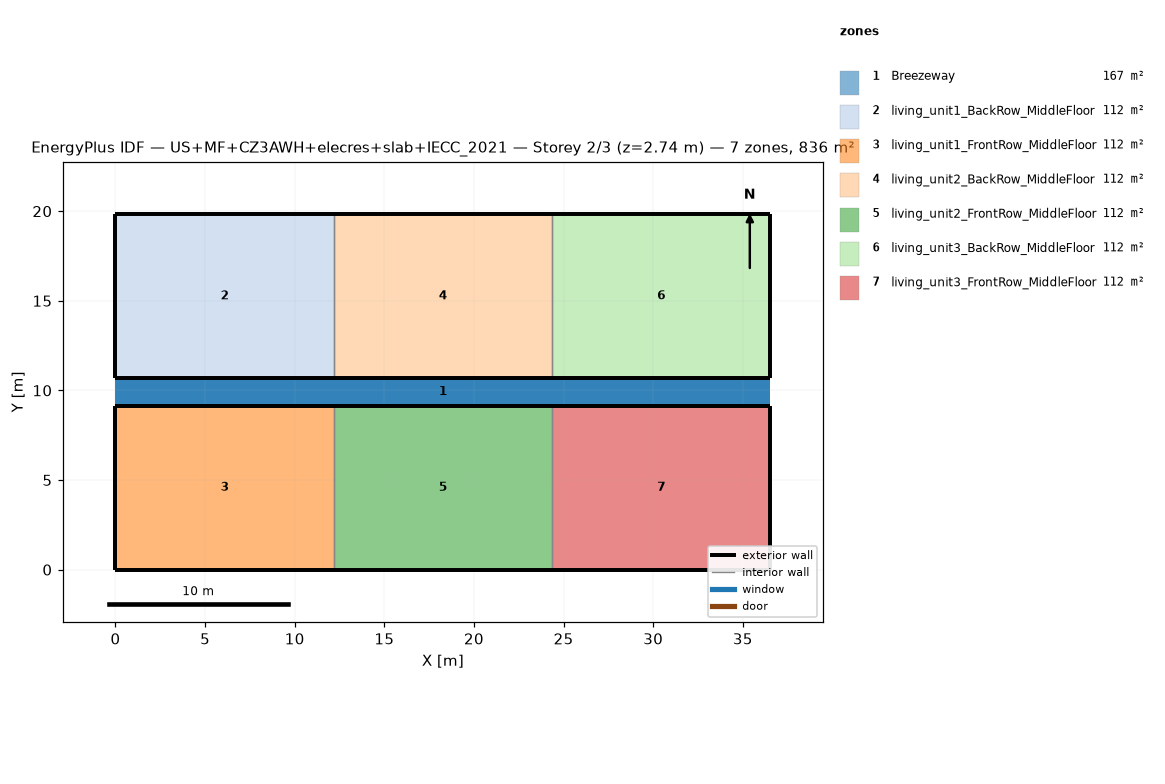
=== STOREY PLAN SPEC (per zone: floor XY polygon, exterior-wall plan segments, windows/doors) ===
zone 1: Breezeway  (167.0 m²)
  floor: (36.54, 9.16) (0.00, 9.16) (0.00, 10.68) (36.54, 10.68)
  floor: (36.54, 9.16) (0.00, 9.16) (0.00, 10.68) (36.54, 10.68)
  floor: (36.54, 9.16) (0.00, 9.16) (0.00, 10.68) (36.54, 10.68)
zone 2: living_unit1_BackRow_MiddleFloor  (111.5 m²)
  floor: (12.18, 10.68) (0.00, 10.68) (0.00, 19.84) (12.18, 19.84)
  exterior wall: (0.00, 10.68) – (12.18, 10.68)  [12.2 m]
  exterior wall: (12.18, 19.84) – (0.00, 19.84)  [12.2 m]
  exterior wall: (0.00, 19.84) – (0.00, 10.68)  [9.2 m]
  interior walls: 1
zone 3: living_unit1_FrontRow_MiddleFloor  (111.5 m²)
  floor: (12.18, 0.00) (0.00, 0.00) (0.00, 9.16) (12.18, 9.16)
  exterior wall: (0.00, 0.00) – (12.18, 0.00)  [12.2 m]
  exterior wall: (12.18, 9.16) – (0.00, 9.16)  [12.2 m]
  exterior wall: (0.00, 9.16) – (0.00, 0.00)  [9.2 m]
  interior walls: 1
zone 4: living_unit2_BackRow_MiddleFloor  (111.5 m²)
  floor: (24.36, 10.68) (12.18, 10.68) (12.18, 19.84) (24.36, 19.84)
  exterior wall: (12.18, 10.68) – (24.36, 10.68)  [12.2 m]
  exterior wall: (24.36, 19.84) – (12.18, 19.84)  [12.2 m]
  interior walls: 2
zone 5: living_unit2_FrontRow_MiddleFloor  (111.5 m²)
  floor: (24.36, 0.00) (12.18, 0.00) (12.18, 9.16) (24.36, 9.16)
  exterior wall: (12.18, 0.00) – (24.36, 0.00)  [12.2 m]
  exterior wall: (24.36, 9.16) – (12.18, 9.16)  [12.2 m]
  interior walls: 2
zone 6: living_unit3_BackRow_MiddleFloor  (111.5 m²)
  floor: (36.54, 10.68) (24.36, 10.68) (24.36, 19.84) (36.54, 19.84)
  exterior wall: (24.36, 10.68) – (36.54, 10.68)  [12.2 m]
  exterior wall: (36.54, 10.68) – (36.54, 19.84)  [9.2 m]
  exterior wall: (36.54, 19.84) – (24.36, 19.84)  [12.2 m]
  interior walls: 1
zone 7: living_unit3_FrontRow_MiddleFloor  (111.5 m²)
  floor: (36.54, 0.00) (24.36, 0.00) (24.36, 9.16) (36.54, 9.16)
  exterior wall: (24.36, 0.00) – (36.54, 0.00)  [12.2 m]
  exterior wall: (36.54, 0.00) – (36.54, 9.16)  [9.2 m]
  exterior wall: (36.54, 9.16) – (24.36, 9.16)  [12.2 m]
  interior walls: 1

=== DERIVED (storey summary) ===
Building: US+MF+CZ3AWH+elecres+slab+IECC_2021
Storey: 2 of 3  (floor level z = 2.74 m)
Storey gross floor area: 836.2 m²
Zones on this storey: 7
  - Breezeway: floor 167.0 m²
  - living_unit1_BackRow_MiddleFloor: floor 111.5 m²; exterior wall 33.5 m (86.9 m²); WWR 0.0%
  - living_unit1_FrontRow_MiddleFloor: floor 111.5 m²; exterior wall 33.5 m (86.9 m²); WWR 0.0%
  - living_unit2_BackRow_MiddleFloor: floor 111.5 m²; exterior wall 24.4 m (63.1 m²); WWR 0.0%
  - living_unit2_FrontRow_MiddleFloor: floor 111.5 m²; exterior wall 24.4 m (63.1 m²); WWR 0.0%
  - living_unit3_BackRow_MiddleFloor: floor 111.5 m²; exterior wall 33.5 m (86.9 m²); WWR 0.0%
  - living_unit3_FrontRow_MiddleFloor: floor 111.5 m²; exterior wall 33.5 m (86.9 m²); WWR 0.0%
Zone adjacency (shared interzone walls):
  - living_unit1_BackRow_MiddleFloor ↔ living_unit2_BackRow_MiddleFloor
  - living_unit1_FrontRow_MiddleFloor ↔ living_unit2_FrontRow_MiddleFloor
  - living_unit2_BackRow_MiddleFloor ↔ living_unit3_BackRow_MiddleFloor
  - living_unit2_FrontRow_MiddleFloor ↔ living_unit3_FrontRow_MiddleFloor